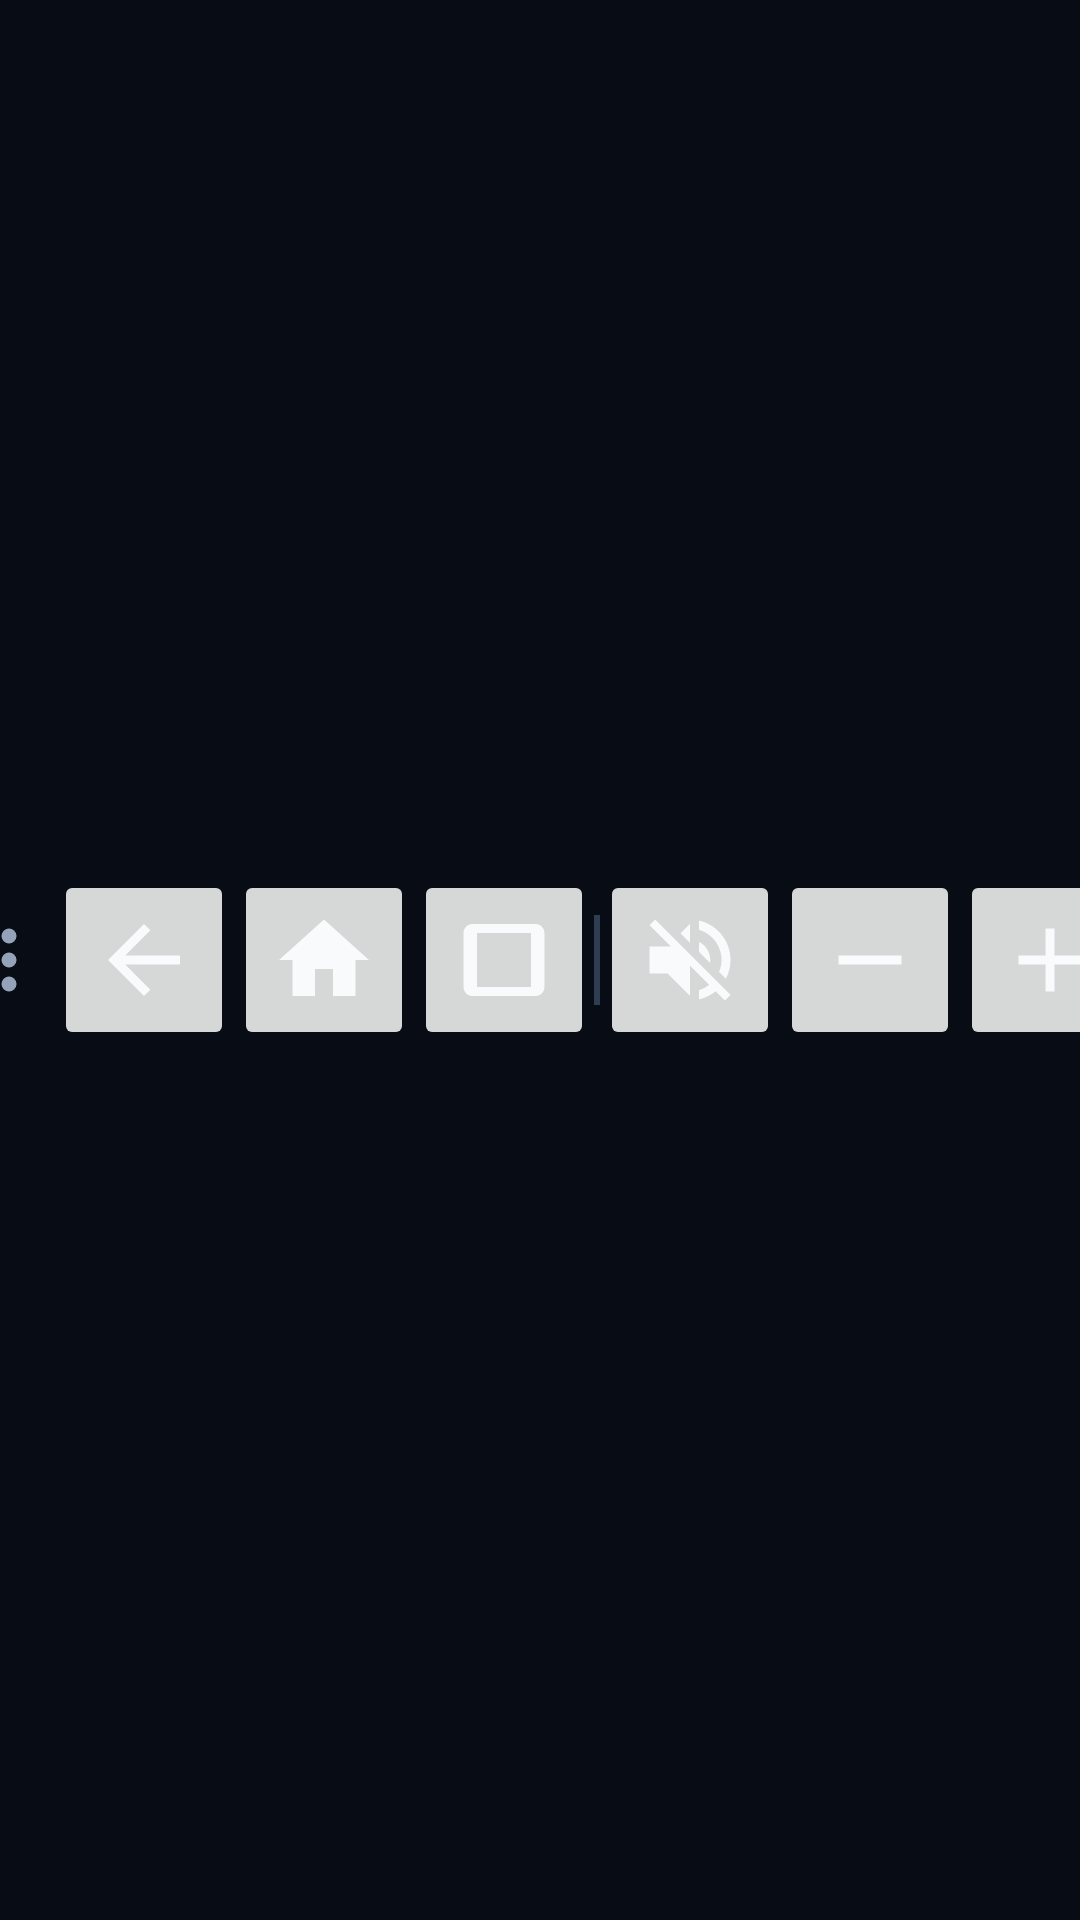

Produce the Android XML layout that renders to this screen, including the resource entries it uses.
<!-- AndroidManifest.xml: application theme Theme.CarHeadUnitDock -->
<!-- res/layout/layout_car_dock_bar.xml -->
<?xml version="1.0" encoding="utf-8"?>
<LinearLayout xmlns:android="http://schemas.android.com/apk/res/android"
    android:id="@+id/floatingDockContainer"
    android:layout_width="wrap_content"
    android:layout_height="wrap_content"
    android:gravity="center"
    android:orientation="horizontal">

    
    <ImageView
        android:id="@+id/dragHandle"
        android:layout_width="38dp"
        android:layout_height="60dp"
        android:clickable="true"
        android:focusable="true"
        android:contentDescription="Déplacer la barre"
        android:scaleType="centerInside"
        android:src="@drawable/ic_drag_handle_horizontal" />

    
    <ImageButton
        android:id="@+id/btnBack"
        android:layout_width="60dp"
        android:layout_height="60dp"
        android:contentDescription="Retour"
        android:scaleType="fitCenter"
        android:src="@drawable/ic_back" />

    
    <ImageButton
        android:id="@+id/btnHome"
        android:layout_width="60dp"
        android:layout_height="60dp"
        android:contentDescription="Accueil"
        android:scaleType="fitCenter"
        android:src="@drawable/ic_home" />

    
    <ImageButton
        android:id="@+id/btnRecents"
        android:layout_width="60dp"
        android:layout_height="60dp"
        android:contentDescription="Applications Récentes"
        android:scaleType="fitCenter"
        android:src="@drawable/ic_recents" />

    
    <View
        android:id="@+id/dockSeparator"
        android:layout_width="2dp"
        android:layout_height="30dp"
        android:background="#2E3D52" />

    
    <View
        android:id="@+id/dockCenterSpacer"
        android:layout_width="0dp"
        android:layout_height="0dp"
        android:visibility="gone" />

    
    <ImageButton
        android:id="@+id/btnMute"
        android:layout_width="60dp"
        android:layout_height="60dp"
        android:contentDescription="Sourdine"
        android:scaleType="fitCenter"
        android:src="@drawable/ic_mute" />

    
    <ImageButton
        android:id="@+id/btnVolDown"
        android:layout_width="60dp"
        android:layout_height="60dp"
        android:contentDescription="Volume Moins"
        android:scaleType="fitCenter"
        android:src="@drawable/ic_volume_down" />

    
    <ImageButton
        android:id="@+id/btnVolUp"
        android:layout_width="60dp"
        android:layout_height="60dp"
        android:contentDescription="Volume Plus"
        android:scaleType="fitCenter"
        android:src="@drawable/ic_volume_up" />

</LinearLayout>
<!-- resources referenced by this layout -->
<resources>
  <!-- drawable ic_back (drawable) -->
  <vector xmlns:android="http://schemas.android.com/apk/res/android"
      android:width="24dp"
      android:height="24dp"
      android:viewportWidth="24"
      android:viewportHeight="24">
      <path
          android:fillColor="@color/car_text_primary"
          android:pathData="M20,11H7.83l5.59,-5.59L12,4l-8,8 8,8 1.41,-1.41L7.83,13H20v-2z" />
  </vector>
  <!-- drawable ic_drag_handle_horizontal (drawable) -->
  <vector xmlns:android="http://schemas.android.com/apk/res/android"
      android:width="24dp"
      android:height="36dp"
      android:viewportWidth="24"
      android:viewportHeight="36">
      
      <path
          android:fillColor="#94A3B8"
          android:pathData="
              M 8,10 m -2.5,0 a 2.5,2.5 0 1,0 5,0 a 2.5,2.5 0 1,0 -5,0
              M 8,18 m -2.5,0 a 2.5,2.5 0 1,0 5,0 a 2.5,2.5 0 1,0 -5,0
              M 8,26 m -2.5,0 a 2.5,2.5 0 1,0 5,0 a 2.5,2.5 0 1,0 -5,0
              M 16,10 m -2.5,0 a 2.5,2.5 0 1,0 5,0 a 2.5,2.5 0 1,0 -5,0
              M 16,18 m -2.5,0 a 2.5,2.5 0 1,0 5,0 a 2.5,2.5 0 1,0 -5,0
              M 16,26 m -2.5,0 a 2.5,2.5 0 1,0 5,0 a 2.5,2.5 0 1,0 -5,0" />
  </vector>
  <!-- drawable ic_home (drawable) -->
  <vector xmlns:android="http://schemas.android.com/apk/res/android"
      android:width="24dp"
      android:height="24dp"
      android:viewportWidth="24"
      android:viewportHeight="24">
      <path
          android:fillColor="@color/car_text_primary"
          android:pathData="M10,20v-6h4v6h5v-8h3L12,3 2,12h3v8z" />
  </vector>
  <!-- drawable ic_mute (drawable) -->
  <vector xmlns:android="http://schemas.android.com/apk/res/android"
      android:width="24dp"
      android:height="24dp"
      android:viewportWidth="24"
      android:viewportHeight="24">
      <path
          android:fillColor="@color/car_text_primary"
          android:pathData="M16.5,12c0,-1.77 -1.02,-3.29 -2.5,-4.03v2.21l2.45,2.45c0.03,-0.2 0.05,-0.41 0.05,-0.63zM19,12c0,0.94 -0.2,1.82 -0.54,2.64l1.51,1.51C20.63,14.91 21,13.5 21,12c0,-4.28 -2.99,-7.86 -7,-8.77v2.06c2.89,0.86 5,3.54 5,6.71zM4.27,3L3,4.27l4.73,4.73H3v6h4l5,5v-6.73l4.25,4.25c-0.67,0.52 -1.42,0.93 -2.25,1.18v2.06c1.38,-0.31 2.63,-0.95 3.69,-1.81L19.73,21 21,19.73l-9,-9L4.27,3zM12,4L9.91,6.09 12,8.18V4z" />
  </vector>
  <!-- drawable ic_recents (drawable) -->
  <vector xmlns:android="http://schemas.android.com/apk/res/android"
      android:width="24dp"
      android:height="24dp"
      android:viewportWidth="24"
      android:viewportHeight="24">
      
      <path
          android:fillColor="@color/car_text_primary"
          android:pathData="M5,4h14c1.1,0 2,0.9 2,2v12c0,1.1 -0.9,2 -2,2H5c-1.1,0 -2,-0.9 -2,-2V6c0,-1.1 0.9,-2 2,-2zm1,2v12h12V6H6z" />
  </vector>
  <!-- drawable ic_volume_down (drawable) -->
  <vector xmlns:android="http://schemas.android.com/apk/res/android"
      android:width="24dp"
      android:height="24dp"
      android:viewportWidth="24"
      android:viewportHeight="24">
      <path
          android:fillColor="@color/car_text_primary"
          android:pathData="M19,13H5v-2h14v2z" />
  </vector>
  <!-- drawable ic_volume_up (drawable) -->
  <vector xmlns:android="http://schemas.android.com/apk/res/android"
      android:width="24dp"
      android:height="24dp"
      android:viewportWidth="24"
      android:viewportHeight="24">
      <path
          android:fillColor="@color/car_text_primary"
          android:pathData="M19,13h-6v6h-2v-6H5v-2h6V5h2v6h6v2z" />
  </vector>
  <style name="Theme.CarHeadUnitDock" parent="Theme.MaterialComponents.DayNight.NoActionBar">
          <item name="colorPrimary">@color/car_accent_amber</item>
          <item name="colorPrimaryVariant">@color/car_accent_amber</item>
          <item name="colorOnPrimary">@color/car_bg_black</item>
          <item name="android:statusBarColor">@color/car_bg_black</item>
          <item name="android:windowBackground">@color/car_bg_black</item>
      </style>
  <color name="car_text_primary">#F8FAFC</color>
  <color name="car_accent_amber">#F59E0B</color>
  <color name="car_bg_black">#080C14</color>
</resources>
